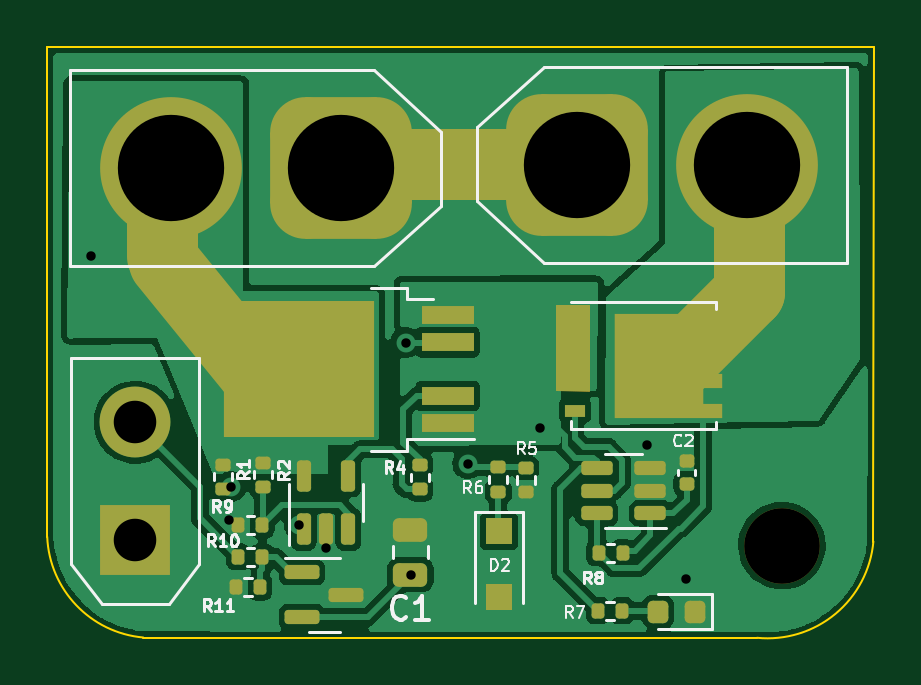
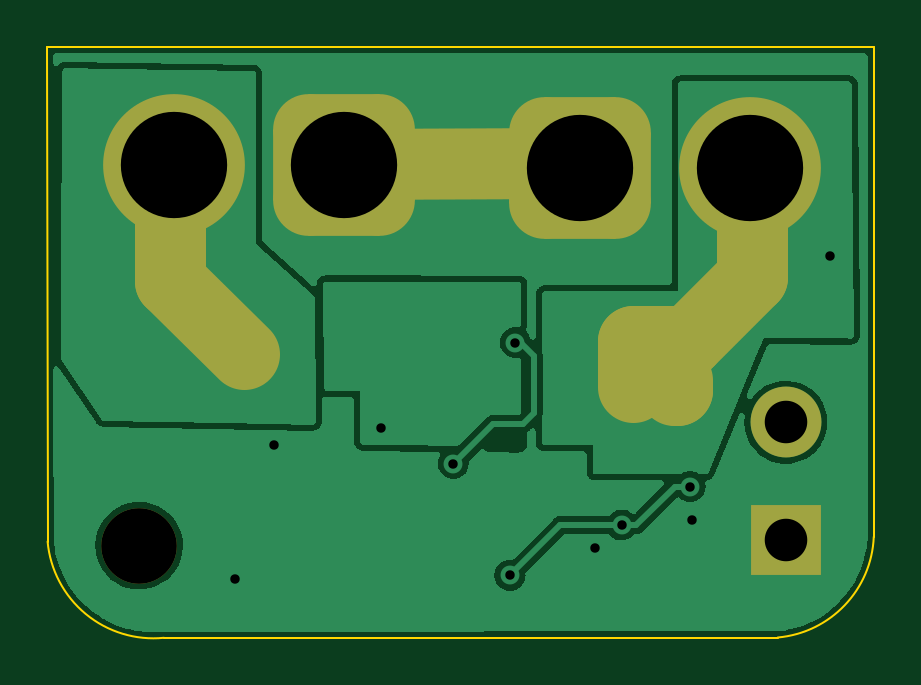
Circuit board: 11 layer files. Board 35.0 x 25.0 mm.
- bottom_copper: NMOS_SWITCH-B_Cu.gbr (35360 bytes)
- bottom_mask: NMOS_SWITCH-B_Mask.gbr (2057 bytes)
- paste: NMOS_SWITCH-B_Paste.gbr (458 bytes)
- bottom_silk: NMOS_SWITCH-B_Silkscreen.gbr (459 bytes)
- outline: NMOS_SWITCH-Edge_Cuts.gbr (856 bytes)
- top_copper: NMOS_SWITCH-F_Cu.gbr (72101 bytes)
- top_mask: NMOS_SWITCH-F_Mask.gbr (5471 bytes)
- paste: NMOS_SWITCH-F_Paste.gbr (4267 bytes)
- top_silk: NMOS_SWITCH-F_Silkscreen.gbr (13994 bytes)
- drill: NMOS_SWITCH-NPTH.drl (353 bytes)
- drill: NMOS_SWITCH-PTH.drl (712 bytes)

=== bottom_copper: NMOS_SWITCH-B_Cu.gbr (35360 bytes, source omitted) ===
=== bottom_mask: NMOS_SWITCH-B_Mask.gbr (2057 bytes, source withheld) ===
=== paste: NMOS_SWITCH-B_Paste.gbr ===
%TF.GenerationSoftware,KiCad,Pcbnew,(6.0.6)*%
%TF.CreationDate,2022-10-10T16:19:53+08:00*%
%TF.ProjectId,NMOS_SWITCH,4e4d4f53-5f53-4574-9954-43482e6b6963,rev?*%
%TF.SameCoordinates,Original*%
%TF.FileFunction,Paste,Bot*%
%TF.FilePolarity,Positive*%
%FSLAX46Y46*%
G04 Gerber Fmt 4.6, Leading zero omitted, Abs format (unit mm)*
G04 Created by KiCad (PCBNEW (6.0.6)) date 2022-10-10 16:19:53*
%MOMM*%
%LPD*%
G01*
G04 APERTURE LIST*
G04 APERTURE END LIST*
M02*

=== bottom_silk: NMOS_SWITCH-B_Silkscreen.gbr ===
%TF.GenerationSoftware,KiCad,Pcbnew,(6.0.6)*%
%TF.CreationDate,2022-10-10T16:19:53+08:00*%
%TF.ProjectId,NMOS_SWITCH,4e4d4f53-5f53-4574-9954-43482e6b6963,rev?*%
%TF.SameCoordinates,Original*%
%TF.FileFunction,Legend,Bot*%
%TF.FilePolarity,Positive*%
%FSLAX46Y46*%
G04 Gerber Fmt 4.6, Leading zero omitted, Abs format (unit mm)*
G04 Created by KiCad (PCBNEW (6.0.6)) date 2022-10-10 16:19:53*
%MOMM*%
%LPD*%
G01*
G04 APERTURE LIST*
G04 APERTURE END LIST*
M02*

=== outline: NMOS_SWITCH-Edge_Cuts.gbr ===
%TF.GenerationSoftware,KiCad,Pcbnew,(6.0.6)*%
%TF.CreationDate,2022-10-10T16:19:53+08:00*%
%TF.ProjectId,NMOS_SWITCH,4e4d4f53-5f53-4574-9954-43482e6b6963,rev?*%
%TF.SameCoordinates,Original*%
%TF.FileFunction,Profile,NP*%
%FSLAX46Y46*%
G04 Gerber Fmt 4.6, Leading zero omitted, Abs format (unit mm)*
G04 Created by KiCad (PCBNEW (6.0.6)) date 2022-10-10 16:19:53*
%MOMM*%
%LPD*%
G01*
G04 APERTURE LIST*
%TA.AperFunction,Profile*%
%ADD10C,0.100000*%
%TD*%
G04 APERTURE END LIST*
D10*
X173600000Y-82425000D02*
X173575000Y-103350000D01*
X138600000Y-82425000D02*
X138600000Y-103150000D01*
X138599996Y-103150000D02*
G75*
G03*
X142664935Y-107412389I4461904J185700D01*
G01*
X138600000Y-82425000D02*
X173600000Y-82425000D01*
X142664935Y-107412389D02*
X168650000Y-107425000D01*
X168650005Y-107424946D02*
G75*
G03*
X173575000Y-103350000I445895J4474746D01*
G01*
M02*

=== top_copper: NMOS_SWITCH-F_Cu.gbr (72101 bytes, source omitted) ===
=== top_mask: NMOS_SWITCH-F_Mask.gbr ===
%TF.GenerationSoftware,KiCad,Pcbnew,(6.0.6)*%
%TF.CreationDate,2022-10-10T16:19:53+08:00*%
%TF.ProjectId,NMOS_SWITCH,4e4d4f53-5f53-4574-9954-43482e6b6963,rev?*%
%TF.SameCoordinates,Original*%
%TF.FileFunction,Soldermask,Top*%
%TF.FilePolarity,Negative*%
%FSLAX46Y46*%
G04 Gerber Fmt 4.6, Leading zero omitted, Abs format (unit mm)*
G04 Created by KiCad (PCBNEW (6.0.6)) date 2022-10-10 16:19:53*
%MOMM*%
%LPD*%
G01*
G04 APERTURE LIST*
G04 Aperture macros list*
%AMRoundRect*
0 Rectangle with rounded corners*
0 $1 Rounding radius*
0 $2 $3 $4 $5 $6 $7 $8 $9 X,Y pos of 4 corners*
0 Add a 4 corners polygon primitive as box body*
4,1,4,$2,$3,$4,$5,$6,$7,$8,$9,$2,$3,0*
0 Add four circle primitives for the rounded corners*
1,1,$1+$1,$2,$3*
1,1,$1+$1,$4,$5*
1,1,$1+$1,$6,$7*
1,1,$1+$1,$8,$9*
0 Add four rect primitives between the rounded corners*
20,1,$1+$1,$2,$3,$4,$5,0*
20,1,$1+$1,$4,$5,$6,$7,0*
20,1,$1+$1,$6,$7,$8,$9,0*
20,1,$1+$1,$8,$9,$2,$3,0*%
%AMFreePoly0*
4,1,17,2.675000,1.605000,1.875000,1.605000,1.875000,0.935000,2.675000,0.935000,2.675000,0.335000,1.875000,0.335000,1.875000,-0.335000,2.675000,-0.335000,2.675000,-0.935000,1.875000,-0.935000,1.875000,-1.605000,2.675000,-1.605000,2.675000,-2.205000,-1.875000,-2.205000,-1.875000,2.205000,2.675000,2.205000,2.675000,1.605000,2.675000,1.605000,$1*%
G04 Aperture macros list end*
%ADD10C,3.000000*%
%ADD11C,0.100000*%
%ADD12R,3.000000X3.000000*%
%ADD13C,3.000000*%
%ADD14RoundRect,0.135000X-0.135000X-0.185000X0.135000X-0.185000X0.135000X0.185000X-0.135000X0.185000X0*%
%ADD15RoundRect,0.135000X0.135000X0.185000X-0.135000X0.185000X-0.135000X-0.185000X0.135000X-0.185000X0*%
%ADD16FreePoly0,0.000000*%
%ADD17R,0.850000X0.500000*%
%ADD18R,2.200000X0.800000*%
%ADD19R,6.400000X5.800000*%
%ADD20C,3.200000*%
%ADD21RoundRect,0.250000X0.475000X-0.250000X0.475000X0.250000X-0.475000X0.250000X-0.475000X-0.250000X0*%
%ADD22RoundRect,0.135000X0.185000X-0.135000X0.185000X0.135000X-0.185000X0.135000X-0.185000X-0.135000X0*%
%ADD23RoundRect,0.218750X0.218750X0.256250X-0.218750X0.256250X-0.218750X-0.256250X0.218750X-0.256250X0*%
%ADD24RoundRect,0.135000X-0.185000X0.135000X-0.185000X-0.135000X0.185000X-0.135000X0.185000X0.135000X0*%
%ADD25R,1.100000X1.100000*%
%ADD26RoundRect,0.150000X-0.587500X-0.150000X0.587500X-0.150000X0.587500X0.150000X-0.587500X0.150000X0*%
%ADD27RoundRect,0.150000X0.512500X0.150000X-0.512500X0.150000X-0.512500X-0.150000X0.512500X-0.150000X0*%
%ADD28RoundRect,0.150000X0.150000X-0.512500X0.150000X0.512500X-0.150000X0.512500X-0.150000X-0.512500X0*%
%ADD29RoundRect,0.140000X0.170000X-0.140000X0.170000X0.140000X-0.170000X0.140000X-0.170000X-0.140000X0*%
%ADD30RoundRect,1.500000X1.500000X1.500000X-1.500000X1.500000X-1.500000X-1.500000X1.500000X-1.500000X0*%
%ADD31C,6.000000*%
%ADD32RoundRect,1.500000X-1.500000X-1.500000X1.500000X-1.500000X1.500000X1.500000X-1.500000X1.500000X0*%
G04 APERTURE END LIST*
D10*
X168300000Y-92800000D02*
X164975000Y-96125000D01*
D11*
G36*
X161550000Y-93400000D02*
G01*
X161525000Y-96975000D01*
X160175000Y-96925000D01*
X160175000Y-93375000D01*
X161550000Y-93400000D01*
G37*
X161550000Y-93400000D02*
X161525000Y-96975000D01*
X160175000Y-96925000D01*
X160175000Y-93375000D01*
X161550000Y-93400000D01*
D10*
X151275000Y-87350000D02*
X161325000Y-87375000D01*
X168300000Y-87425000D02*
X168300000Y-92800000D01*
X143475000Y-91275000D02*
X143475000Y-87875000D01*
X148150000Y-97175000D02*
X143550000Y-91500000D01*
D12*
%TO.C,J1*%
X142325000Y-103300000D03*
D13*
X142325000Y-98300000D03*
%TD*%
D14*
%TO.C,R10*%
X146690000Y-104000000D03*
X147710000Y-104000000D03*
%TD*%
%TO.C,R11*%
X146590000Y-105275000D03*
X147610000Y-105275000D03*
%TD*%
D15*
%TO.C,R8*%
X162960000Y-103825000D03*
X161940000Y-103825000D03*
%TD*%
D16*
%TO.C,Q2*%
X164500000Y-95900000D03*
D17*
X160950000Y-93995000D03*
X160950000Y-95265000D03*
X160950000Y-96535000D03*
X160950000Y-97805000D03*
%TD*%
D18*
%TO.C,U1*%
X155550000Y-98330000D03*
X155550000Y-97190000D03*
D19*
X149250000Y-96050000D03*
D18*
X155550000Y-94910000D03*
X155550000Y-93770000D03*
%TD*%
D20*
%TO.C,H1*%
X169700000Y-103525000D03*
%TD*%
D21*
%TO.C,C1*%
X153975000Y-104750000D03*
X153975000Y-102850000D03*
%TD*%
D22*
%TO.C,R1*%
X146050000Y-101110000D03*
X146050000Y-100090000D03*
%TD*%
D23*
%TO.C,D3*%
X166037500Y-106325000D03*
X164462500Y-106325000D03*
%TD*%
D24*
%TO.C,R2*%
X147750000Y-100015000D03*
X147750000Y-101035000D03*
%TD*%
D22*
%TO.C,R4*%
X154375000Y-101135000D03*
X154375000Y-100115000D03*
%TD*%
D25*
%TO.C,D2*%
X157725000Y-102900000D03*
X157725000Y-105700000D03*
%TD*%
D24*
%TO.C,R6*%
X157700000Y-100215000D03*
X157700000Y-101235000D03*
%TD*%
D26*
%TO.C,Q1*%
X149387500Y-104650000D03*
X149387500Y-106550000D03*
X151262500Y-105600000D03*
%TD*%
D27*
%TO.C,U2*%
X164137500Y-102150000D03*
X164137500Y-101200000D03*
X164137500Y-100250000D03*
X161862500Y-100250000D03*
X161862500Y-101200000D03*
X161862500Y-102150000D03*
%TD*%
D28*
%TO.C,U3*%
X149450000Y-102837500D03*
X150400000Y-102837500D03*
X151350000Y-102837500D03*
X151350000Y-100562500D03*
X149450000Y-100562500D03*
%TD*%
D22*
%TO.C,R5*%
X158850000Y-101260000D03*
X158850000Y-100240000D03*
%TD*%
D14*
%TO.C,R7*%
X161915000Y-106275000D03*
X162935000Y-106275000D03*
%TD*%
D29*
%TO.C,C2*%
X165675000Y-100905000D03*
X165675000Y-99945000D03*
%TD*%
D30*
%TO.C,J2*%
X151025000Y-87550000D03*
D31*
X143825000Y-87550000D03*
%TD*%
D32*
%TO.C,J3*%
X161025000Y-87400000D03*
D31*
X168225000Y-87400000D03*
%TD*%
D15*
%TO.C,R9*%
X147710000Y-102650000D03*
X146690000Y-102650000D03*
%TD*%
M02*

=== paste: NMOS_SWITCH-F_Paste.gbr ===
%TF.GenerationSoftware,KiCad,Pcbnew,(6.0.6)*%
%TF.CreationDate,2022-10-10T16:19:53+08:00*%
%TF.ProjectId,NMOS_SWITCH,4e4d4f53-5f53-4574-9954-43482e6b6963,rev?*%
%TF.SameCoordinates,Original*%
%TF.FileFunction,Paste,Top*%
%TF.FilePolarity,Positive*%
%FSLAX46Y46*%
G04 Gerber Fmt 4.6, Leading zero omitted, Abs format (unit mm)*
G04 Created by KiCad (PCBNEW (6.0.6)) date 2022-10-10 16:19:53*
%MOMM*%
%LPD*%
G01*
G04 APERTURE LIST*
G04 Aperture macros list*
%AMRoundRect*
0 Rectangle with rounded corners*
0 $1 Rounding radius*
0 $2 $3 $4 $5 $6 $7 $8 $9 X,Y pos of 4 corners*
0 Add a 4 corners polygon primitive as box body*
4,1,4,$2,$3,$4,$5,$6,$7,$8,$9,$2,$3,0*
0 Add four circle primitives for the rounded corners*
1,1,$1+$1,$2,$3*
1,1,$1+$1,$4,$5*
1,1,$1+$1,$6,$7*
1,1,$1+$1,$8,$9*
0 Add four rect primitives between the rounded corners*
20,1,$1+$1,$2,$3,$4,$5,0*
20,1,$1+$1,$4,$5,$6,$7,0*
20,1,$1+$1,$6,$7,$8,$9,0*
20,1,$1+$1,$8,$9,$2,$3,0*%
G04 Aperture macros list end*
%ADD10RoundRect,0.135000X-0.135000X-0.185000X0.135000X-0.185000X0.135000X0.185000X-0.135000X0.185000X0*%
%ADD11RoundRect,0.135000X0.135000X0.185000X-0.135000X0.185000X-0.135000X-0.185000X0.135000X-0.185000X0*%
%ADD12R,1.500000X1.500000*%
%ADD13R,0.750000X0.500000*%
%ADD14R,0.750000X0.400000*%
%ADD15R,3.050000X2.750000*%
%ADD16R,2.200000X0.800000*%
%ADD17RoundRect,0.250000X0.475000X-0.250000X0.475000X0.250000X-0.475000X0.250000X-0.475000X-0.250000X0*%
%ADD18RoundRect,0.135000X0.185000X-0.135000X0.185000X0.135000X-0.185000X0.135000X-0.185000X-0.135000X0*%
%ADD19RoundRect,0.218750X0.218750X0.256250X-0.218750X0.256250X-0.218750X-0.256250X0.218750X-0.256250X0*%
%ADD20RoundRect,0.135000X-0.185000X0.135000X-0.185000X-0.135000X0.185000X-0.135000X0.185000X0.135000X0*%
%ADD21R,1.100000X1.100000*%
%ADD22RoundRect,0.150000X-0.587500X-0.150000X0.587500X-0.150000X0.587500X0.150000X-0.587500X0.150000X0*%
%ADD23RoundRect,0.150000X0.512500X0.150000X-0.512500X0.150000X-0.512500X-0.150000X0.512500X-0.150000X0*%
%ADD24RoundRect,0.150000X0.150000X-0.512500X0.150000X0.512500X-0.150000X0.512500X-0.150000X-0.512500X0*%
%ADD25RoundRect,0.140000X0.170000X-0.140000X0.170000X0.140000X-0.170000X0.140000X-0.170000X-0.140000X0*%
G04 APERTURE END LIST*
D10*
%TO.C,R10*%
X146690000Y-104000000D03*
X147710000Y-104000000D03*
%TD*%
%TO.C,R11*%
X146590000Y-105275000D03*
X147610000Y-105275000D03*
%TD*%
D11*
%TO.C,R8*%
X162960000Y-103825000D03*
X161940000Y-103825000D03*
%TD*%
D12*
%TO.C,Q2*%
X165350000Y-96750000D03*
D13*
X166755000Y-95265000D03*
X166755000Y-96535000D03*
D12*
X163650000Y-96750000D03*
D13*
X166755000Y-93995000D03*
D12*
X165350000Y-95050000D03*
D13*
X166755000Y-97805000D03*
D12*
X163650000Y-95050000D03*
D14*
X160950000Y-93995000D03*
X160950000Y-95265000D03*
X160950000Y-96535000D03*
X160950000Y-97805000D03*
%TD*%
D15*
%TO.C,U1*%
X147575000Y-97575000D03*
X150925000Y-94525000D03*
X147575000Y-94525000D03*
X150925000Y-97575000D03*
D16*
X155550000Y-98330000D03*
X155550000Y-97190000D03*
X155550000Y-94910000D03*
X155550000Y-93770000D03*
%TD*%
D17*
%TO.C,C1*%
X153975000Y-104750000D03*
X153975000Y-102850000D03*
%TD*%
D18*
%TO.C,R1*%
X146050000Y-101110000D03*
X146050000Y-100090000D03*
%TD*%
D19*
%TO.C,D3*%
X166037500Y-106325000D03*
X164462500Y-106325000D03*
%TD*%
D20*
%TO.C,R2*%
X147750000Y-100015000D03*
X147750000Y-101035000D03*
%TD*%
D18*
%TO.C,R4*%
X154375000Y-101135000D03*
X154375000Y-100115000D03*
%TD*%
D21*
%TO.C,D2*%
X157725000Y-102900000D03*
X157725000Y-105700000D03*
%TD*%
D20*
%TO.C,R6*%
X157700000Y-100215000D03*
X157700000Y-101235000D03*
%TD*%
D22*
%TO.C,Q1*%
X149387500Y-104650000D03*
X149387500Y-106550000D03*
X151262500Y-105600000D03*
%TD*%
D23*
%TO.C,U2*%
X164137500Y-102150000D03*
X164137500Y-101200000D03*
X164137500Y-100250000D03*
X161862500Y-100250000D03*
X161862500Y-101200000D03*
X161862500Y-102150000D03*
%TD*%
D24*
%TO.C,U3*%
X149450000Y-102837500D03*
X150400000Y-102837500D03*
X151350000Y-102837500D03*
X151350000Y-100562500D03*
X149450000Y-100562500D03*
%TD*%
D18*
%TO.C,R5*%
X158850000Y-101260000D03*
X158850000Y-100240000D03*
%TD*%
D10*
%TO.C,R7*%
X161915000Y-106275000D03*
X162935000Y-106275000D03*
%TD*%
D25*
%TO.C,C2*%
X165675000Y-100905000D03*
X165675000Y-99945000D03*
%TD*%
D11*
%TO.C,R9*%
X147710000Y-102650000D03*
X146690000Y-102650000D03*
%TD*%
M02*

=== top_silk: NMOS_SWITCH-F_Silkscreen.gbr (13994 bytes, source omitted) ===
=== drill: NMOS_SWITCH-NPTH.drl ===
M48
; DRILL file {KiCad (6.0.6)} date Mon Oct 10 16:19:56 2022
; FORMAT={-:-/ absolute / inch / decimal}
; #@! TF.CreationDate,2022-10-10T16:19:56+08:00
; #@! TF.GenerationSoftware,Kicad,Pcbnew,(6.0.6)
; #@! TF.FileFunction,NonPlated,1,2,NPTH
FMAT,2
INCH
; #@! TA.AperFunction,NonPlated,NPTH,ComponentDrill
T1C0.1260
%
G90
G05
T1
X6.6811Y-4.0758
T0
M30

=== drill: NMOS_SWITCH-PTH.drl ===
M48
; DRILL file {KiCad (6.0.6)} date Mon Oct 10 16:19:56 2022
; FORMAT={-:-/ absolute / inch / decimal}
; #@! TF.CreationDate,2022-10-10T16:19:56+08:00
; #@! TF.GenerationSoftware,Kicad,Pcbnew,(6.0.6)
; #@! TF.FileFunction,Plated,1,2,PTH
FMAT,2
INCH
; #@! TA.AperFunction,Plated,PTH,ViaDrill
T1C0.0157
; #@! TA.AperFunction,Plated,PTH,ComponentDrill
T2C0.0709
; #@! TA.AperFunction,Plated,PTH,ComponentDrill
T3C0.1772
%
G90
G05
T1
X5.5295Y-3.5935
X5.7598Y-4.0335
X5.7628Y-3.9774
X5.877Y-4.0413
X5.9213Y-4.0797
X6.0541Y-3.7372
X6.063Y-4.125
X6.1575Y-3.939
X6.2785Y-3.8799
X6.4567Y-3.9085
X6.5207Y-4.1309
T2
X5.6033Y-3.8701
X5.6033Y-4.0669
T3
X5.6624Y-3.4469
X5.9459Y-3.4469
X6.3396Y-3.4409
X6.623Y-3.4409
T0
M30

